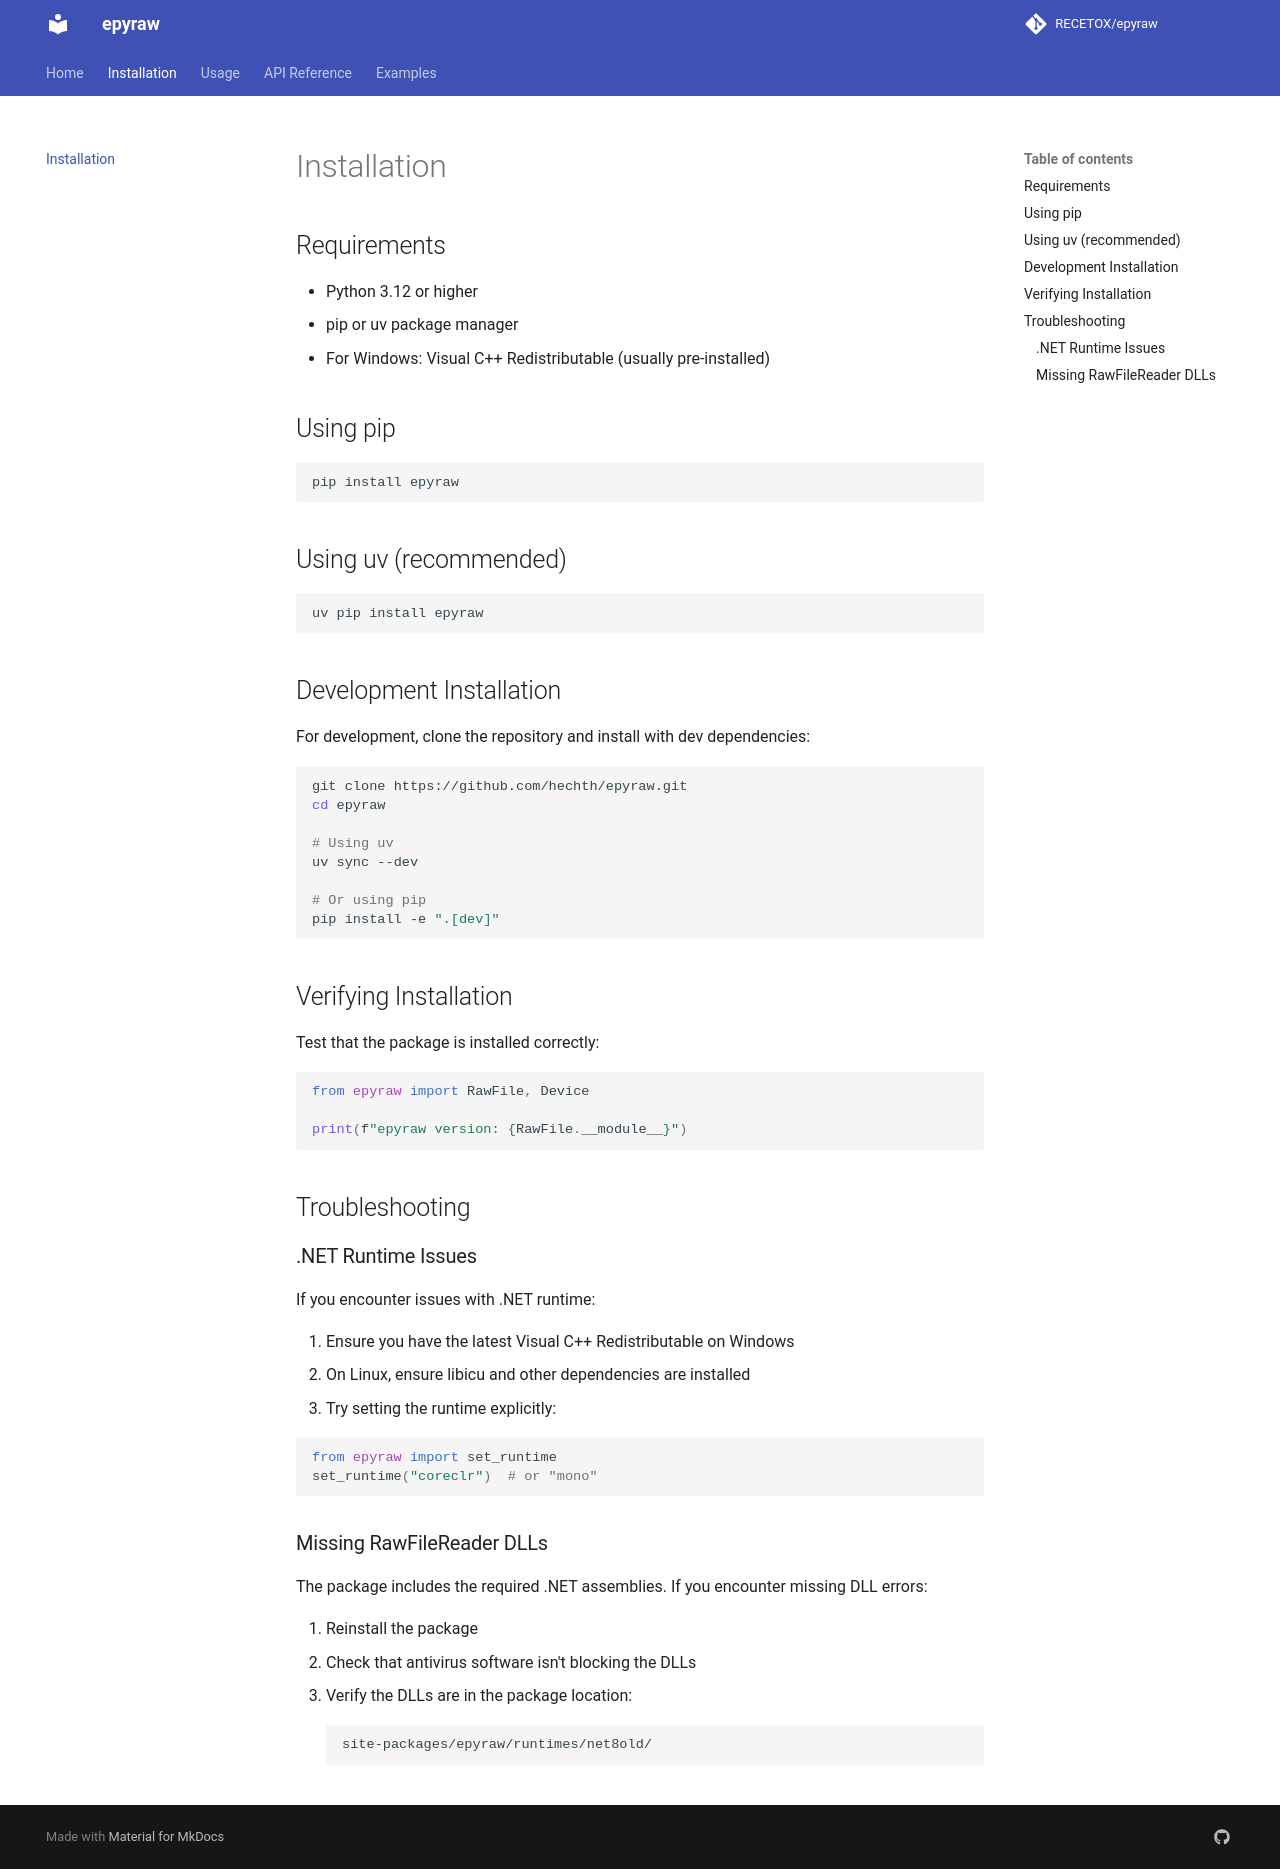

repository: RECETOX/epyraw · page: installation/index.html · generator: mkdocs

# Installation

## Requirements

- Python 3.12 or higher
- pip or uv package manager
- For Windows: Visual C++ Redistributable (usually pre-installed)

## Using pip

```bash
pip install epyraw
```

## Using uv (recommended)

```bash
uv pip install epyraw
```

## Development Installation

For development, clone the repository and install with dev dependencies:

```bash
git clone https://github.com/hechth/epyraw.git
cd epyraw

# Using uv
uv sync --dev

# Or using pip
pip install -e ".[dev]"
```

## Verifying Installation

Test that the package is installed correctly:

```python
from epyraw import RawFile, Device

print(f"epyraw version: {RawFile.__module__}")
```

## Troubleshooting

### .NET Runtime Issues

If you encounter issues with .NET runtime:

1. Ensure you have the latest Visual C++ Redistributable on Windows
2. On Linux, ensure libicu and other dependencies are installed
3. Try setting the runtime explicitly:

```python
from epyraw import set_runtime
set_runtime("coreclr")  # or "mono"
```

### Missing RawFileReader DLLs

The package includes the required .NET assemblies. If you encounter missing DLL errors:

1. Reinstall the package
2. Check that antivirus software isn't blocking the DLLs
3. Verify the DLLs are in the package location:
   ```
   site-packages/epyraw/runtimes/net8old/
   ```
